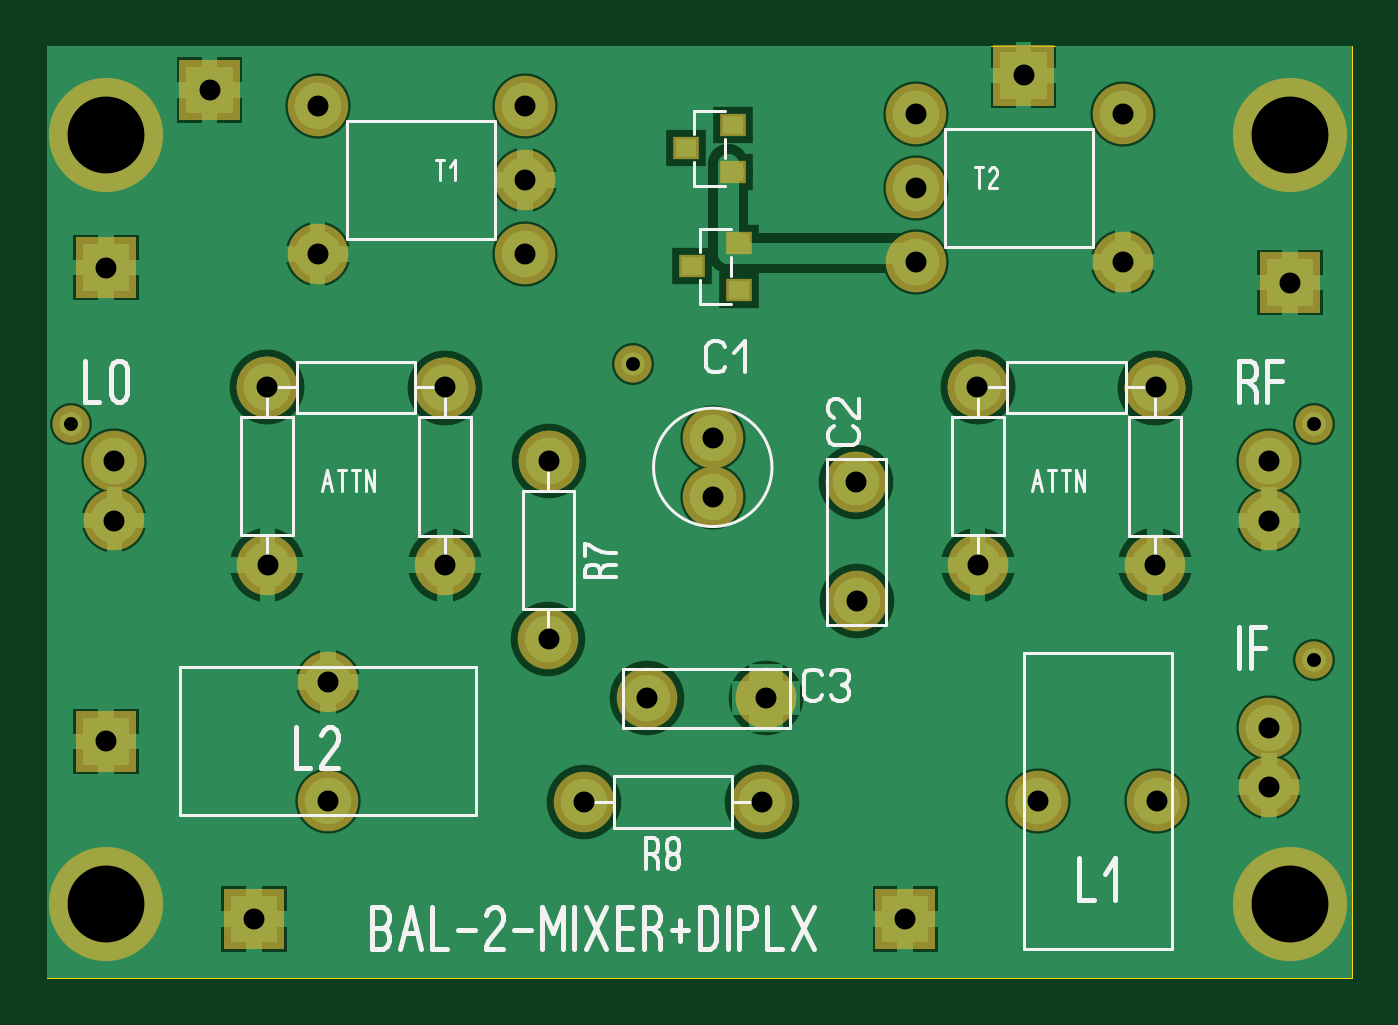
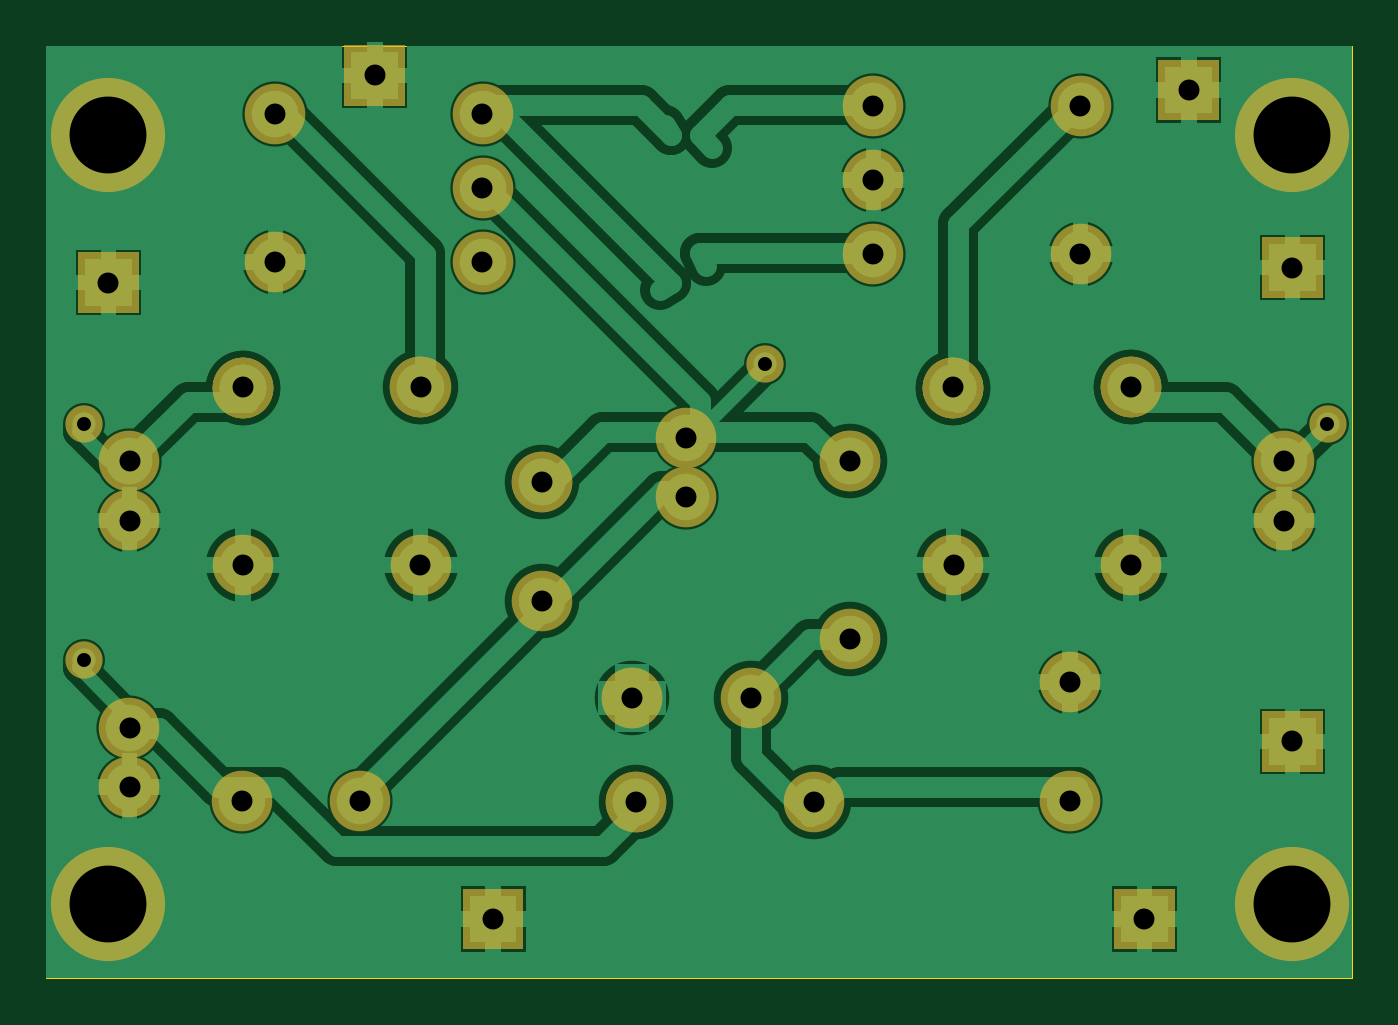
Circuit board: 7 layer files. Board 56.0 x 40.0 mm.
- drill: MIXERSMDDIP.DRL (955 bytes)
- bottom_copper: MIXERSMDDIP_copper_bottom.gbr (18195 bytes)
- top_copper: MIXERSMDDIP_copper_top.gbr (14626 bytes)
- outline: MIXERSMDDIP_outline.gbr (181 bytes)
- top_silk: MIXERSMDDIP_silkscreen_top.gbr (9832 bytes)
- bottom_mask: MIXERSMDDIP_soldermask_bottom.gbr (2802 bytes)
- top_mask: MIXERSMDDIP_soldermask_top.gbr (3004 bytes)

=== drill: MIXERSMDDIP.DRL ===
; Drill file
; Format: 2.4 (00.0000)
M48
INCH
T01C0.0236
T02C0.0354
T03C0.1299
%
G05
G90
T01
X-010590Y000120
X-001090Y001120
X010410Y000120
X010410Y-003880
T02
X-007500Y-008250
X-006250Y-006250
X-006250Y-004250
X-007270Y-002270
X-009860Y-001520
X-009860Y-000520
X-007280Y000730
X-006420Y002980
X-006420Y005480
X-008250Y005750
X-010000Y002750
X-004270Y000730
X-002520Y-000520
X-004280Y-002270
X-002520Y-003520
X-000860Y-004520
X001150Y-004510
X001080Y-006270
X-001920Y-006270
X000250Y-001120
X000250Y-000120
X002670Y-000870
X002680Y-002880
X004730Y-002270
X007720Y-002270
X009640Y-001520
X009640Y-000520
X007730Y000730
X007180Y002850
X007180Y005350
X005500Y006000
X003680Y005350
X003680Y004100
X003680Y002850
X004720Y000730
X010000Y002500
X009640Y-005020
X009640Y-006020
X007750Y-006250
X005750Y-006250
X003500Y-008250
X-002920Y002980
X-002920Y004230
X-002920Y005480
X-010000Y-005250
T03
X-010000Y-008000
X-010000Y005000
X010000Y005000
X010000Y-008000
M30

=== bottom_copper: MIXERSMDDIP_copper_bottom.gbr (18195 bytes, source omitted) ===
=== top_copper: MIXERSMDDIP_copper_top.gbr (14626 bytes, source omitted) ===
=== outline: MIXERSMDDIP_outline.gbr ===
%FSLAX34Y34*%
%MOMM*%
%LNOUTLINE*%
G71*
G01*
%ADD10C,0.002*%
%LPD*%
G54D10*
X-279400Y165100D02*
X280600Y165100D01*
X280600Y-234900D01*
X-279400Y-234900D01*
X-279400Y165100D01*
M02*

=== top_silk: MIXERSMDDIP_silkscreen_top.gbr (9832 bytes, source omitted) ===
=== bottom_mask: MIXERSMDDIP_soldermask_bottom.gbr ===
%FSLAX34Y34*%
%MOMM*%
%LNSOLDERMASK_BOTTOM*%
G71*
G01*
%ADD10C,2.600*%
%ADD11C,2.600*%
%ADD12C,4.900*%
%ADD13C,1.600*%
%LPD*%
X6350Y-3050D02*
G54D10*
D03*
X6350Y-28450D02*
G54D10*
D03*
X-158750Y-107950D02*
G54D10*
D03*
X-158750Y-158750D02*
G54D10*
D03*
X146050Y-158750D02*
G54D10*
D03*
X196850Y-158750D02*
G54D10*
D03*
X-64083Y-13184D02*
G54D10*
D03*
X-64133Y-89434D02*
G54D10*
D03*
X-64083Y-13184D02*
G54D11*
D03*
X67931Y-22198D02*
G54D10*
D03*
X68043Y-73179D02*
G54D10*
D03*
X67931Y-22198D02*
G54D11*
D03*
X29203Y-114626D02*
G54D10*
D03*
X-21778Y-114739D02*
G54D10*
D03*
X29203Y-114626D02*
G54D11*
D03*
X27416Y-159362D02*
G54D10*
D03*
X-48834Y-159312D02*
G54D10*
D03*
X27416Y-159361D02*
G54D11*
D03*
X-184733Y18566D02*
G54D10*
D03*
X-184783Y-57684D02*
G54D10*
D03*
X-184733Y18566D02*
G54D11*
D03*
X-108542Y18492D02*
G54D10*
D03*
X-184792Y18542D02*
G54D10*
D03*
X-108542Y18492D02*
G54D11*
D03*
X-108542Y18492D02*
G54D10*
D03*
X-108592Y-57758D02*
G54D10*
D03*
X-108542Y18492D02*
G54D11*
D03*
X120067Y18566D02*
G54D10*
D03*
X120017Y-57684D02*
G54D10*
D03*
X120067Y18566D02*
G54D11*
D03*
X196258Y18492D02*
G54D10*
D03*
X120008Y18542D02*
G54D10*
D03*
X196258Y18492D02*
G54D11*
D03*
X196258Y18492D02*
G54D10*
D03*
X196208Y-57758D02*
G54D10*
D03*
X196258Y18492D02*
G54D11*
D03*
X-250377Y-13139D02*
G54D10*
D03*
X-250377Y-38539D02*
G54D10*
D03*
X244923Y-13139D02*
G54D10*
D03*
X244923Y-38539D02*
G54D10*
D03*
X244923Y-127439D02*
G54D10*
D03*
X244923Y-152839D02*
G54D10*
D03*
X-163150Y139173D02*
G54D10*
D03*
X-163150Y75673D02*
G54D10*
D03*
X-74250Y139173D02*
G54D10*
D03*
X-74250Y107423D02*
G54D10*
D03*
X-74250Y75673D02*
G54D10*
D03*
X182290Y72380D02*
G54D10*
D03*
X182290Y135880D02*
G54D10*
D03*
X93390Y72380D02*
G54D10*
D03*
X93390Y104130D02*
G54D10*
D03*
X93390Y135880D02*
G54D10*
D03*
X-254000Y127000D02*
G54D12*
D03*
X254000Y127000D02*
G54D12*
D03*
X-254000Y-203200D02*
G54D12*
D03*
X254000Y-203200D02*
G54D12*
D03*
G36*
X-267000Y82900D02*
X-241000Y82900D01*
X-241000Y56900D01*
X-267000Y56900D01*
X-267000Y82900D01*
G37*
G36*
X-267000Y-120300D02*
X-241000Y-120300D01*
X-241000Y-146300D01*
X-267000Y-146300D01*
X-267000Y-120300D01*
G37*
G36*
X-203500Y-196500D02*
X-177500Y-196500D01*
X-177500Y-222500D01*
X-203500Y-222500D01*
X-203500Y-196500D01*
G37*
G36*
X75900Y-196500D02*
X101900Y-196500D01*
X101900Y-222500D01*
X75900Y-222500D01*
X75900Y-196500D01*
G37*
G36*
X126700Y165450D02*
X152700Y165450D01*
X152700Y139450D01*
X126700Y139450D01*
X126700Y165450D01*
G37*
G36*
X-222550Y159100D02*
X-196550Y159100D01*
X-196550Y133100D01*
X-222550Y133100D01*
X-222550Y159100D01*
G37*
G36*
X241000Y76550D02*
X267000Y76550D01*
X267000Y50550D01*
X241000Y50550D01*
X241000Y76550D01*
G37*
X-269100Y3010D02*
G54D13*
D03*
X264300Y3010D02*
G54D13*
D03*
X-27800Y28410D02*
G54D13*
D03*
X264300Y-98590D02*
G54D13*
D03*
M02*

=== top_mask: MIXERSMDDIP_soldermask_top.gbr ===
%FSLAX34Y34*%
%MOMM*%
%LNSOLDERMASK_TOP*%
G71*
G01*
%ADD10C,2.600*%
%ADD11C,2.600*%
%ADD12C,4.900*%
%ADD13R,1.100X1.000*%
%ADD14C,1.600*%
%LPD*%
X6350Y-3050D02*
G54D10*
D03*
X6350Y-28450D02*
G54D10*
D03*
X-158750Y-107950D02*
G54D10*
D03*
X-158750Y-158750D02*
G54D10*
D03*
X146050Y-158750D02*
G54D10*
D03*
X196850Y-158750D02*
G54D10*
D03*
X-64083Y-13184D02*
G54D10*
D03*
X-64133Y-89434D02*
G54D10*
D03*
X-64083Y-13184D02*
G54D11*
D03*
X67931Y-22198D02*
G54D10*
D03*
X68043Y-73179D02*
G54D10*
D03*
X67931Y-22198D02*
G54D11*
D03*
X29203Y-114626D02*
G54D10*
D03*
X-21778Y-114739D02*
G54D10*
D03*
X29203Y-114626D02*
G54D11*
D03*
X27416Y-159362D02*
G54D10*
D03*
X-48834Y-159312D02*
G54D10*
D03*
X27416Y-159361D02*
G54D11*
D03*
X-184733Y18566D02*
G54D10*
D03*
X-184783Y-57684D02*
G54D10*
D03*
X-184733Y18566D02*
G54D11*
D03*
X-108542Y18492D02*
G54D10*
D03*
X-184792Y18542D02*
G54D10*
D03*
X-108542Y18492D02*
G54D11*
D03*
X-108542Y18492D02*
G54D10*
D03*
X-108592Y-57758D02*
G54D10*
D03*
X-108542Y18492D02*
G54D11*
D03*
X120067Y18566D02*
G54D10*
D03*
X120017Y-57684D02*
G54D10*
D03*
X120067Y18566D02*
G54D11*
D03*
X196258Y18492D02*
G54D10*
D03*
X120008Y18542D02*
G54D10*
D03*
X196258Y18492D02*
G54D11*
D03*
X196258Y18492D02*
G54D10*
D03*
X196208Y-57758D02*
G54D10*
D03*
X196258Y18492D02*
G54D11*
D03*
X-250377Y-13139D02*
G54D10*
D03*
X-250377Y-38539D02*
G54D10*
D03*
X244923Y-13139D02*
G54D10*
D03*
X244923Y-38539D02*
G54D10*
D03*
X244923Y-127439D02*
G54D10*
D03*
X244923Y-152839D02*
G54D10*
D03*
X-163150Y139173D02*
G54D10*
D03*
X-163150Y75673D02*
G54D10*
D03*
X-74250Y139173D02*
G54D10*
D03*
X-74250Y107423D02*
G54D10*
D03*
X-74250Y75673D02*
G54D10*
D03*
X182290Y72380D02*
G54D10*
D03*
X182290Y135880D02*
G54D10*
D03*
X93390Y72380D02*
G54D10*
D03*
X93390Y104130D02*
G54D10*
D03*
X93390Y135880D02*
G54D10*
D03*
X-254000Y127000D02*
G54D12*
D03*
X254000Y127000D02*
G54D12*
D03*
X-254000Y-203200D02*
G54D12*
D03*
X254000Y-203200D02*
G54D12*
D03*
G36*
X-267000Y82900D02*
X-241000Y82900D01*
X-241000Y56900D01*
X-267000Y56900D01*
X-267000Y82900D01*
G37*
G36*
X-267000Y-120300D02*
X-241000Y-120300D01*
X-241000Y-146300D01*
X-267000Y-146300D01*
X-267000Y-120300D01*
G37*
G36*
X-203500Y-196500D02*
X-177500Y-196500D01*
X-177500Y-222500D01*
X-203500Y-222500D01*
X-203500Y-196500D01*
G37*
G36*
X75900Y-196500D02*
X101900Y-196500D01*
X101900Y-222500D01*
X75900Y-222500D01*
X75900Y-196500D01*
G37*
G36*
X126700Y165450D02*
X152700Y165450D01*
X152700Y139450D01*
X126700Y139450D01*
X126700Y165450D01*
G37*
G36*
X-222550Y159100D02*
X-196550Y159100D01*
X-196550Y133100D01*
X-222550Y133100D01*
X-222550Y159100D01*
G37*
G36*
X241000Y76550D02*
X267000Y76550D01*
X267000Y50550D01*
X241000Y50550D01*
X241000Y76550D01*
G37*
X14967Y111144D02*
G54D13*
D03*
X14967Y131144D02*
G54D13*
D03*
X-5033Y121144D02*
G54D13*
D03*
X17512Y60530D02*
G54D13*
D03*
X17512Y80530D02*
G54D13*
D03*
X-2488Y70530D02*
G54D13*
D03*
X-269100Y3010D02*
G54D14*
D03*
X264300Y3010D02*
G54D14*
D03*
X-27800Y28410D02*
G54D14*
D03*
X264300Y-98590D02*
G54D14*
D03*
M02*

